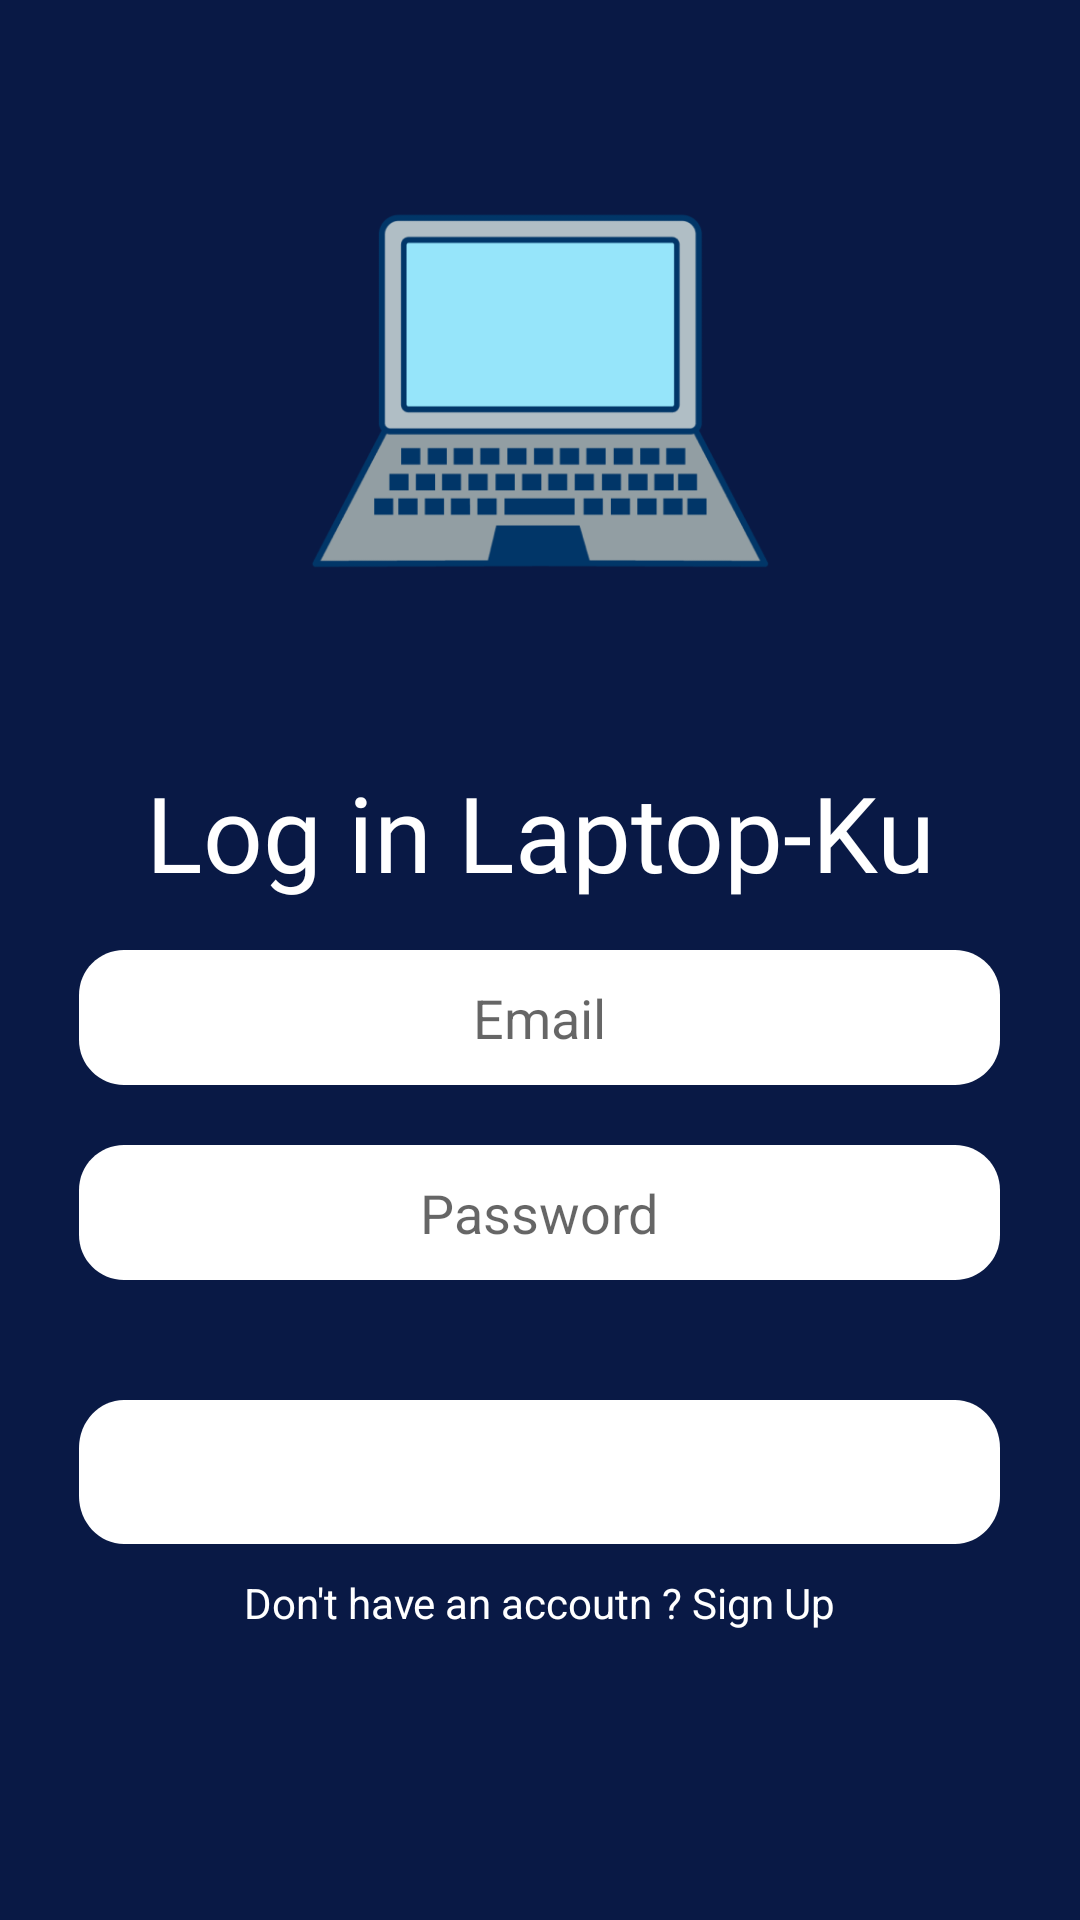

Reconstruct the res/layout file that produces this screen, plus the resources it refers to.
<!-- AndroidManifest.xml: application theme Theme.Ppm_fredikaAF -->
<!-- res/layout/activity_login.xml -->
<?xml version="1.0" encoding="utf-8"?>
<layout xmlns:android="http://schemas.android.com/apk/res/android"
    xmlns:app="http://schemas.android.com/apk/res-auto"
    xmlns:tools="http://schemas.android.com/tools">

    <data>
        <import type="android.view.View" />
        <variable
            name="login"
            type="com.fredika.ppm_fredika.auth.LoginActivity" />
    </data>
    <androidx.constraintlayout.widget.ConstraintLayout
        android:layout_width="match_parent"
        android:layout_height="match_parent"
        android:background="@color/birudark"
        tools:context=".auth.LoginActivity">
        <ImageView
            android:id="@+id/imageView"
            android:layout_width="200dp"
            android:layout_height="200dp"
            android:layout_marginTop="30dp"
            android:background="@drawable/laptop"
            app:layout_constraintEnd_toEndOf="parent"
            app:layout_constraintStart_toStartOf="parent"
            app:layout_constraintTop_toTopOf="parent" />
        <TextView
            android:id="@+id/textView"
            android:layout_width="wrap_content"
            android:layout_height="wrap_content"
            android:layout_marginTop="24dp"
            android:fontFamily="@font/poppins_semibold"
            android:text="Log in Laptop-Ku"
            android:textColor="@color/white"
            android:textSize="35dp"
            app:layout_constraintEnd_toEndOf="parent"
            app:layout_constraintStart_toStartOf="parent"
            app:layout_constraintTop_toBottomOf="@+id/imageView" />
        <LinearLayout
            android:layout_width="match_parent"
            android:layout_height="0dp"
            android:layout_marginTop="16dp"
            android:gravity="center"
            android:orientation="vertical"
            app:layout_constraintEnd_toEndOf="parent"
            app:layout_constraintStart_toStartOf="parent"
            app:layout_constraintTop_toBottomOf="@+id/textView">
            <EditText
                android:id="@+id/edt_email"
                android:layout_width="wrap_content"
                android:layout_height="wrap_content"
                android:background="@drawable/kotak"
                android:gravity="center"
                android:hint="Email" />
            <EditText
                android:id="@+id/edt_password"
                android:layout_width="wrap_content"
                android:layout_height="wrap_content"
                android:layout_marginTop="20dp"
                android:background="@drawable/kotak"
                android:gravity="center"
                android:hint="Password" />
            <Button
                android:id="@+id/btn_login"
                android:layout_width="wrap_content"
                android:layout_height="wrap_content"
                android:layout_marginTop="40sp"
                android:background="@drawable/kotak"
                android:text="Login"
                android:textColor="@color/white" />
            <TextView
                android:id="@+id/btn_signup"
                android:layout_width="wrap_content"
                android:layout_height="wrap_content"
                android:layout_marginTop="10dp"
                android:text="Don't have an accoutn ? Sign Up"
                android:textColor="@color/white"
                android:textSize="14dp" />
        </LinearLayout>
    </androidx.constraintlayout.widget.ConstraintLayout>
</layout>
<!-- resources referenced by this layout -->
<resources>
  <color name="birudark">#091945</color>
  <color name="white">#FFFFFFFF</color>
  <!-- drawable kotak (drawable) -->
  <vector
      xmlns:android="http://schemas.android.com/apk/res/android"
      xmlns:aapt="http://schemas.android.com/aapt"
      android:width="307dp"
      android:height="45dp"
      android:viewportWidth="307"
      android:viewportHeight="45"
      >
  
      <group>
  
          <clip-path
              android:pathData="M15 0H292C300.284 0 307 6.71573 307 15V30C307 38.2843 300.284 45 292 45H15C6.71573 45 0 38.2843 0 30V15C0 6.71573 6.71573 0 15 0Z"
              />
  
          <path
              android:pathData="M0 0V45H307V0"
              android:fillColor="#FFFFFF"
              />
  
      </group>
  
  </vector>
  <!-- drawable laptop: png bitmap (drawable-hdpi, 6235 bytes) -->
  <style name="Theme.Ppm_fredikaAF" parent="Theme.MaterialComponents.DayNight.NoActionBar">
          
          <item name="colorPrimary">@color/purple_500</item>
          <item name="colorPrimaryVariant">@color/purple_700</item>
          <item name="colorOnPrimary">@color/white</item>
          
          <item name="colorSecondary">@color/teal_200</item>
          <item name="colorSecondaryVariant">@color/teal_700</item>
          <item name="colorOnSecondary">@color/black</item>
          
          <item name="android:statusBarColor" tools:targetApi="l">?attr/colorPrimaryVariant</item>
          
      </style>
  <color name="purple_500">#FF6200EE</color>
  <color name="purple_700">#FF3700B3</color>
  <color name="teal_200">#FF03DAC5</color>
  <color name="teal_700">#FF018786</color>
  <color name="black">#FF000000</color>
</resources>
